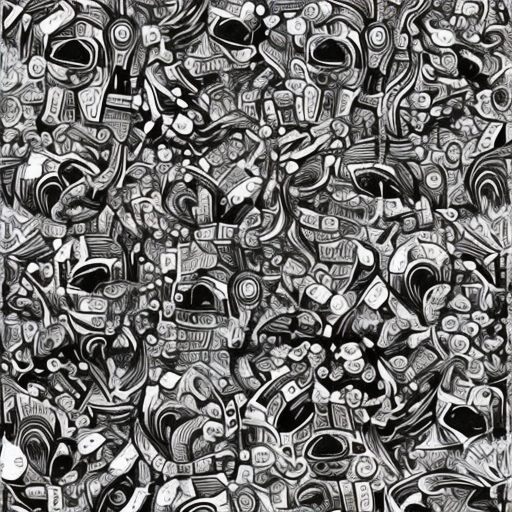
Generation parameters embedded in this image by AUTOMATIC1111 Stable Diffusion web UI or a fork of it (Forge, ...) (PNG 'parameters' text chunk):
artstyle
Steps: 50, Sampler: DDIM, CFG scale: 7, Seed: 301098360, Size: 512x512, Model hash: 81761151, Batch size: 12, Batch pos: 0